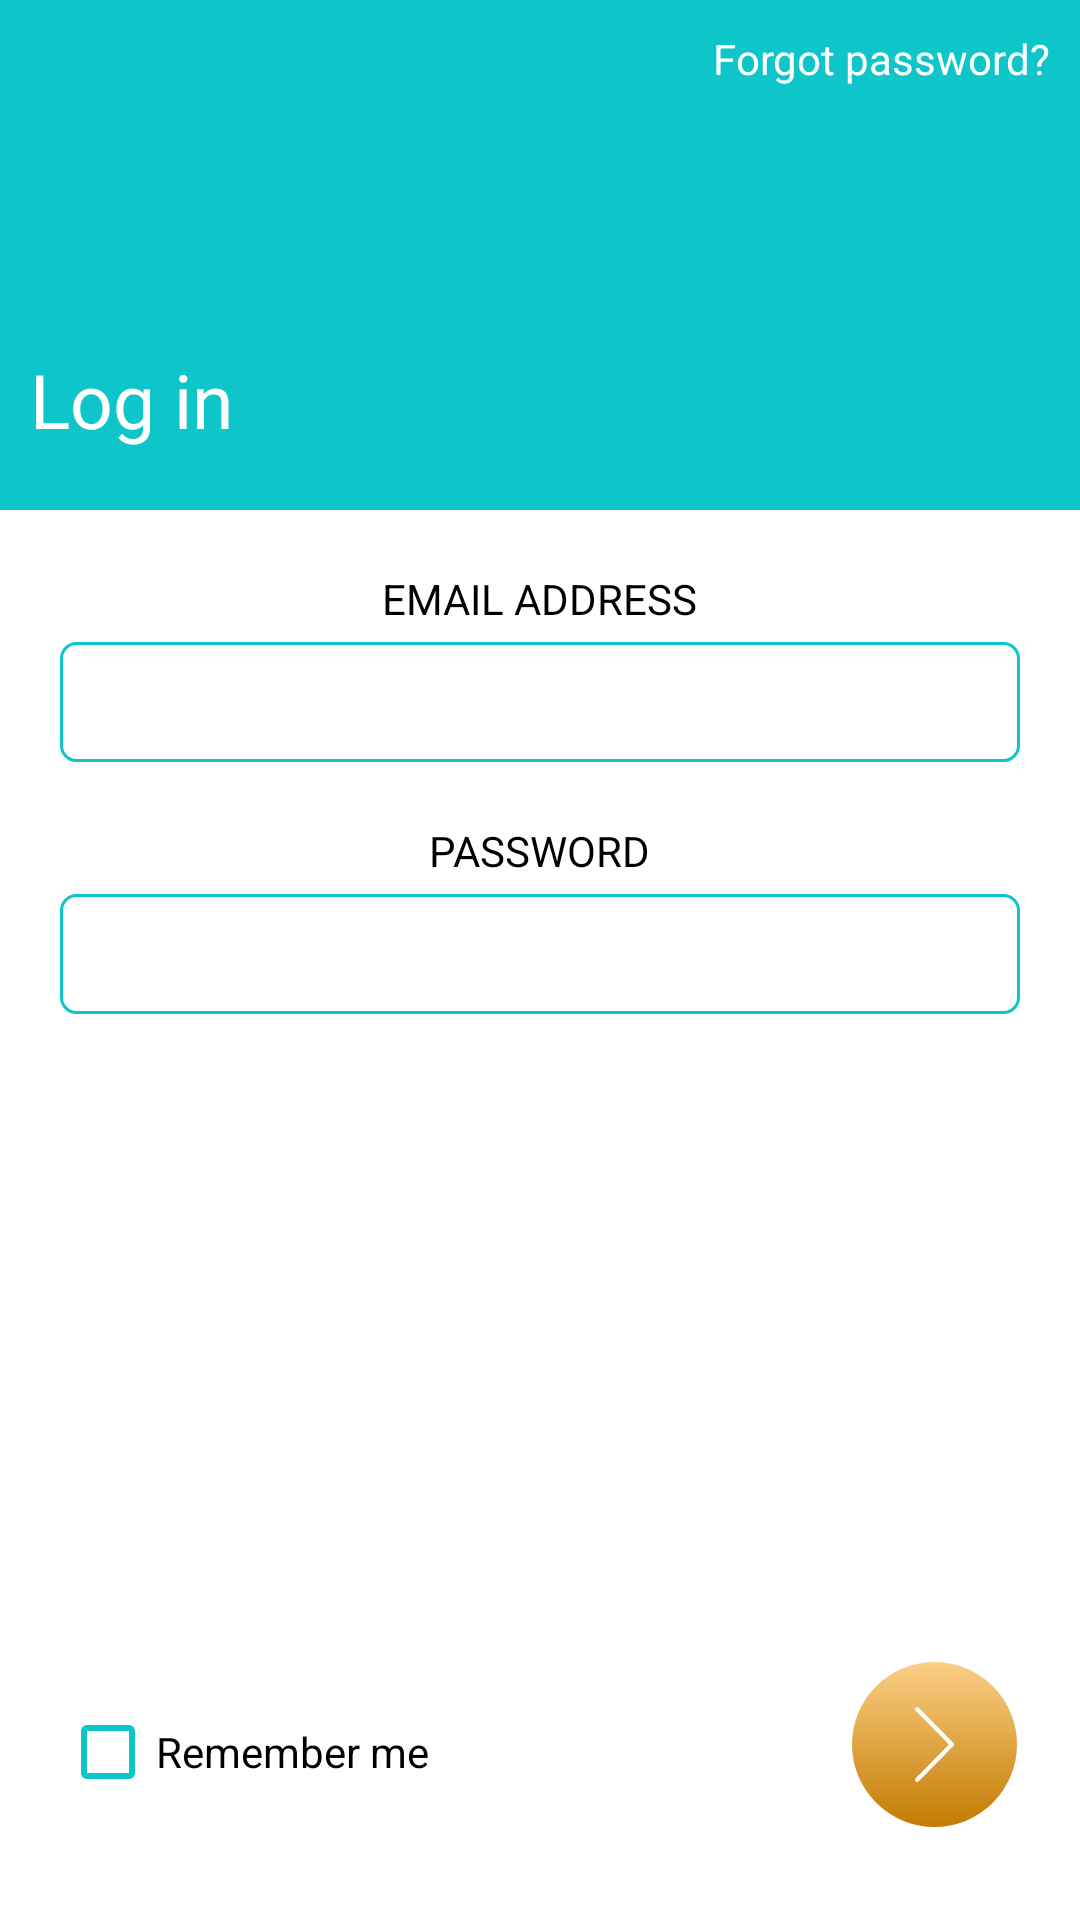

Layout XML and referenced resources for this Android screen:
<!-- AndroidManifest.xml: application theme AppTheme -->
<!-- res/layout/fragment_log_in.xml -->
<?xml version="1.0" encoding="utf-8"?>

<RelativeLayout xmlns:android="http://schemas.android.com/apk/res/android"
    xmlns:tools="http://schemas.android.com/tools"
    android:layout_width="match_parent"
    android:layout_height="match_parent"
    tools:context=".fragments.LogInFragment"
    android:background="@android:color/white">

    <RelativeLayout
        android:id="@+id/rl_header"
        android:layout_width="match_parent"
        android:layout_height="170dp"
        android:background="@color/colorAccent">

        <TextView
            android:id="@+id/tv_forgot_password"
            android:layout_width="wrap_content"
            android:layout_height="wrap_content"
            android:layout_alignParentEnd="true"
            android:layout_marginTop="10dp"
            android:layout_marginEnd="10dp"
            android:text="@string/forgot_password_question"
            android:textColor="@android:color/white" />

        <TextView
            android:layout_width="wrap_content"
            android:layout_height="wrap_content"
            android:layout_alignParentBottom="true"
            android:layout_marginStart="10dp"
            android:layout_marginBottom="20dp"
            android:text="@string/login"
            android:textColor="@android:color/white"
            android:textSize="25sp" />

    </RelativeLayout>

    <LinearLayout
        android:id="@+id/ll_form"
        android:layout_width="match_parent"
        android:layout_height="wrap_content"
        android:layout_below="@id/rl_header"
        android:orientation="vertical">

        <TextView
            android:id="@+id/tv_email_address"
            android:layout_width="wrap_content"
            android:layout_height="wrap_content"
            android:layout_gravity="center_horizontal"
            android:layout_marginTop="20dp"
            android:text="@string/email_address"
            android:textAllCaps="true"
            android:textColor="@android:color/black" />

        <EditText
            android:id="@+id/et_email_address"
            android:layout_width="match_parent"
            android:layout_height="40dp"
            android:layout_marginStart="20dp"
            android:layout_marginTop="5dp"
            android:layout_marginEnd="20dp"
            android:background="@drawable/edit_text_form"
            android:gravity="center"
            android:inputType="textEmailAddress" />

        <TextView
            android:id="@+id/tv_password"
            android:layout_width="wrap_content"
            android:layout_height="wrap_content"
            android:layout_gravity="center_horizontal"
            android:layout_marginTop="20dp"
            android:text="@string/password"
            android:textAllCaps="true"
            android:textColor="@android:color/black" />

        <EditText
            android:id="@+id/et_password"
            android:layout_width="match_parent"
            android:layout_height="40dp"
            android:layout_marginStart="20dp"
            android:layout_marginTop="5dp"
            android:layout_marginEnd="20dp"
            android:background="@drawable/edit_text_form"
            android:gravity="center"
            android:inputType="textPassword" />

    </LinearLayout>

    <RelativeLayout
        android:layout_width="match_parent"
        android:layout_height="87dp"
        android:layout_alignParentBottom="true">

        <CheckBox
            android:id="@+id/check_box"
            android:layout_width="wrap_content"
            android:layout_height="wrap_content"
            android:layout_alignParentTop="true"
            android:layout_marginStart="20dp"
            android:layout_marginTop="15dp"
            android:text="@string/remember_me"
            android:theme="@style/CustomCheckBox" />

        <RelativeLayout
            android:id="@+id/rl_next"
            android:layout_width="57dp"
            android:layout_height="57dp"
            android:layout_alignParentTop="true"
            android:layout_alignParentEnd="true"
            android:layout_marginEnd="20dp"
            android:background="@drawable/btn_next">

            <ImageView
                android:layout_width="25dp"
                android:layout_height="25dp"
                android:layout_centerInParent="true"
                android:src="@drawable/ic_arrow_right_white" />

        </RelativeLayout>

    </RelativeLayout>

</RelativeLayout>
<!-- resources referenced by this layout -->
<resources>
  <color name="colorAccent">#0ec6ca</color>
  <!-- drawable btn_next (drawable) -->
  <?xml version="1.0" encoding="utf-8"?>
  
  <selector xmlns:android="http://schemas.android.com/apk/res/android">
  
      <item android:state_pressed="true">
          <shape android:shape="rectangle">
              <corners android:radius="1000dp" />
  
              <gradient android:angle="-45" android:endColor="#df8c00" android:startColor="#ffda87" />
  
              <stroke android:width="1dp" android:color="@android:color/white" />
          </shape>
      </item>
  
      <item>
          <shape android:shape="rectangle">
              <corners android:radius="1000dp" />
  
              <gradient android:angle="-45" android:endColor="#c37a00" android:startColor="#fbd087" />
  
              <stroke android:width="1dp" android:color="@android:color/white" />
          </shape>
      </item>
  
  </selector>
  <!-- drawable edit_text_form (drawable) -->
  <?xml version="1.0" encoding="utf-8"?>
  
  <shape xmlns:android="http://schemas.android.com/apk/res/android"
      android:shape="rectangle">
  
      <corners
          android:radius="5dp"/>
  
      <solid
          android:color="@android:color/white"/>
  
      <stroke
          android:color="@color/colorAccent"
          android:width="1dp"/>
  
  </shape>
  <!-- drawable ic_arrow_right_white (drawable) -->
  <vector xmlns:android="http://schemas.android.com/apk/res/android"
      android:width="25dp"
      android:height="47dp"
      android:viewportWidth="0.178992"
      android:viewportHeight="0.340612">
    <path
        android:pathData="M-0,0.332068l0,-0.002267c0.000245,-0.002071 0.001162,-0.004081 0.002754,-0.005683l0.153015,-0.153816 -0.153093,-0.153829c-0.001455,-0.001464 -0.002348,-0.003268 -0.002677,-0.005149l0,-0.003335c0.000328,-0.001884 0.001221,-0.003686 0.002677,-0.005149 0.003773,-0.003785 0.009803,-0.003785 0.013578,0l0.159914,0.160674c0.003763,0.003783 0.003763,0.009848 0,0.013633l-0.159914,0.160605c-0.001855,0.001855 -0.004334,0.00286 -0.006756,0.00286 -0.002412,0 -0.004903,-0.000928 -0.006745,-0.00286 -0.001592,-0.0016 -0.002509,-0.00361 -0.002754,-0.005683z"
        android:fillColor="#ffffff"/>
  </vector>
  <string name="email_address">Email Address</string>
  <string name="forgot_password_question">Forgot password?</string>
  <string name="login">Log in</string>
  <string name="password">Password</string>
  <string name="remember_me">Remember me</string>
  <style name="CustomCheckBox" parent="Base.Widget.AppCompat.CompoundButton.CheckBox">
          <item name="android:colorControlNormal">@color/colorAccent</item>
          <item name="android:colorControlActivated">@color/colorAccent</item>
          <item name="android:colorControlHighlight">@color/colorAccent</item>
          <item name="android:textAppearance">@style/TextAppearance.AppCompat</item>
      </style>
  <style name="AppTheme" parent="Theme.AppCompat.Light.NoActionBar">
          
          <item name="colorPrimary">@color/colorPrimary</item>
          <item name="colorPrimaryDark">@color/colorPrimaryDark</item>
          <item name="colorAccent">@color/colorAccent</item>
      </style>
  <color name="colorPrimary">#008577</color>
  <color name="colorPrimaryDark">#00574B</color>
</resources>
